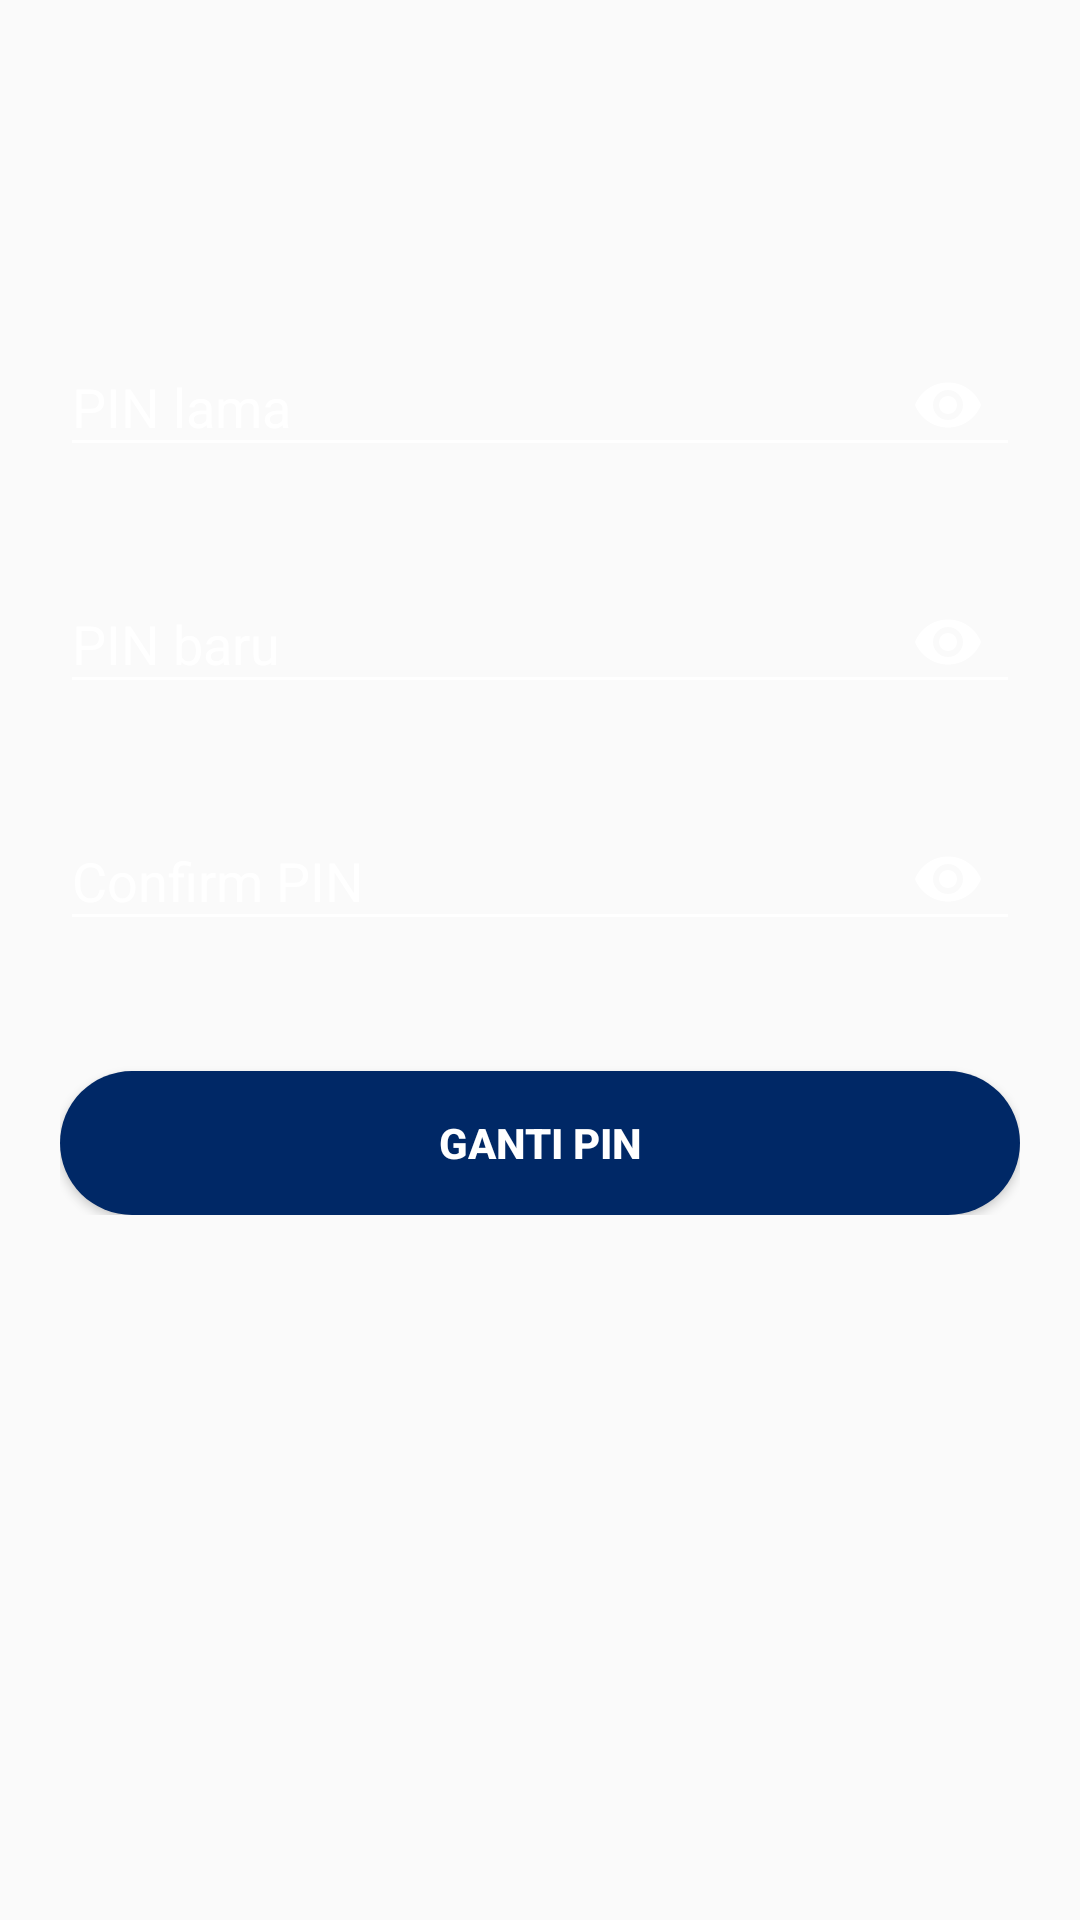

The Android layout XML behind this screen, and the referenced resources:
<!-- AndroidManifest.xml: application theme AppTheme -->
<!-- res/layout/activity_ganti_pin.xml -->
<?xml version="1.0" encoding="utf-8"?>

<android.support.v4.widget.NestedScrollView xmlns:android="http://schemas.android.com/apk/res/android"
    xmlns:app="http://schemas.android.com/apk/res-auto"
    xmlns:tools="http://schemas.android.com/tools"
    android:id="@+id/nestedScrollView"
    android:layout_width="match_parent"
    android:layout_height="match_parent"
    android:background="@drawable/bg"
    android:paddingBottom="@dimen/dp20"
    android:paddingLeft="@dimen/dp20"
    android:paddingRight="@dimen/dp20"
    android:paddingTop="@dimen/dp20"
    tools:context="com.androidtutorialshub.tamobilelanjutan.GantiPINActivity">

    <android.support.v7.widget.LinearLayoutCompat
        android:layout_width="match_parent"
        android:layout_height="match_parent"
        android:orientation="vertical">

        <android.support.v7.widget.AppCompatImageView
            android:layout_width="wrap_content"
            android:layout_height="wrap_content"
            android:layout_gravity="center_horizontal"
            android:layout_marginTop="@dimen/dp40"
            android:src="@drawable/titleapp" />

        <android.support.design.widget.TextInputLayout
            android:id="@+id/textInputLayoutPINlama"
            android:layout_width="match_parent"
            android:layout_height="wrap_content"
            android:layout_marginTop="@dimen/dp40"
            app:passwordToggleEnabled = "true"
            app:passwordToggleTint="@color/colorWhite">

            <android.support.design.widget.TextInputEditText
                android:id="@+id/textInputEditTextPINlama"
                android:layout_width="match_parent"
                android:layout_height="wrap_content"
                android:hint="PIN lama"
                android:inputType="numberPassword"
                android:maxLength="6"
                android:maxLines="1"
                android:textColor="@android:color/white" />
        </android.support.design.widget.TextInputLayout>

        <android.support.design.widget.TextInputLayout
            android:id="@+id/textInputLayoutPINbaru"
            android:layout_width="match_parent"
            android:layout_height="wrap_content"
            android:layout_marginTop="@dimen/dp20"
            app:passwordToggleEnabled = "true"
            app:passwordToggleTint="@color/colorWhite">

            <android.support.design.widget.TextInputEditText
                android:id="@+id/textInputEditTextPINbaru"
                android:layout_width="match_parent"
                android:layout_height="wrap_content"
                android:hint="PIN baru"
                android:inputType="numberPassword"
                android:maxLines="1"
                android:maxLength="6"
                android:textColor="@android:color/white" />
        </android.support.design.widget.TextInputLayout>
        <android.support.design.widget.TextInputLayout
            android:id="@+id/textInputLayoutPINbarulagi"
            android:layout_width="match_parent"
            android:layout_height="wrap_content"
            android:layout_marginTop="@dimen/dp20"
            app:passwordToggleEnabled = "true"
            app:passwordToggleTint="@color/colorWhite">

            <android.support.design.widget.TextInputEditText
                android:id="@+id/textInputEditTextPINbarulagi"
                android:layout_width="match_parent"
                android:layout_height="wrap_content"
                android:hint="Confirm PIN"
                android:inputType="numberPassword"
                android:maxLines="1"
                android:maxLength="6"
                android:textColor="@android:color/white" />
        </android.support.design.widget.TextInputLayout>
        <android.support.v7.widget.AppCompatButton
            android:id="@+id/appCompatButtonSubmit"
            android:layout_width="match_parent"
            android:layout_height="wrap_content"
            android:layout_marginTop="@dimen/dp40"
            android:background="@drawable/rounded"
            android:textStyle="bold"
            android:textColor="@color/colorWhite"
            android:text="Ganti PIN" />
    </android.support.v7.widget.LinearLayoutCompat>

</android.support.v4.widget.NestedScrollView>
<!-- resources referenced by this layout -->
<resources>
  <color name="colorWhite">#FFF</color>
  <dimen name="dp20">20dp</dimen>
  <dimen name="dp40">40dp</dimen>
  <!-- drawable rounded (drawable) -->
  <?xml version="1.0" encoding="utf-8"?>
  
  <selector xmlns:android="http://schemas.android.com/apk/res/android">
      <item>
          <shape android:shape="rectangle">
              <size android:height="@android:dimen/app_icon_size" android:width="@android:dimen/app_icon_size"/>
              <solid android:color="#002866" />
              <corners
                  android:bottomLeftRadius="@android:dimen/app_icon_size"
                  android:bottomRightRadius="@android:dimen/app_icon_size"
                  android:topLeftRadius="@android:dimen/app_icon_size"
                  android:topRightRadius="@android:dimen/app_icon_size"/>
          </shape>
      </item>
  </selector>
  <style name="AppTheme" parent="Theme.AppCompat.Light.DarkActionBar">
          
          <item name="colorPrimary">@color/colorPrimary</item>
          <item name="colorPrimaryDark">@color/colorPrimaryDark</item>
          <item name="colorAccent">@color/colorWhite</item>
          <item name="android:textColor">@color/colorBlack</item>
          <item name="android:textColorHint">@color/colorWhite</item>
          <item name="colorControlNormal">@color/colorWhite</item>
          <item name="colorControlActivated">@color/colorWhite</item>
      </style>
  <color name="colorPrimary">#3F51B5</color>
  <color name="colorPrimaryDark">#303F9F</color>
  <color name="colorBlack">#0e0e0e</color>
</resources>
